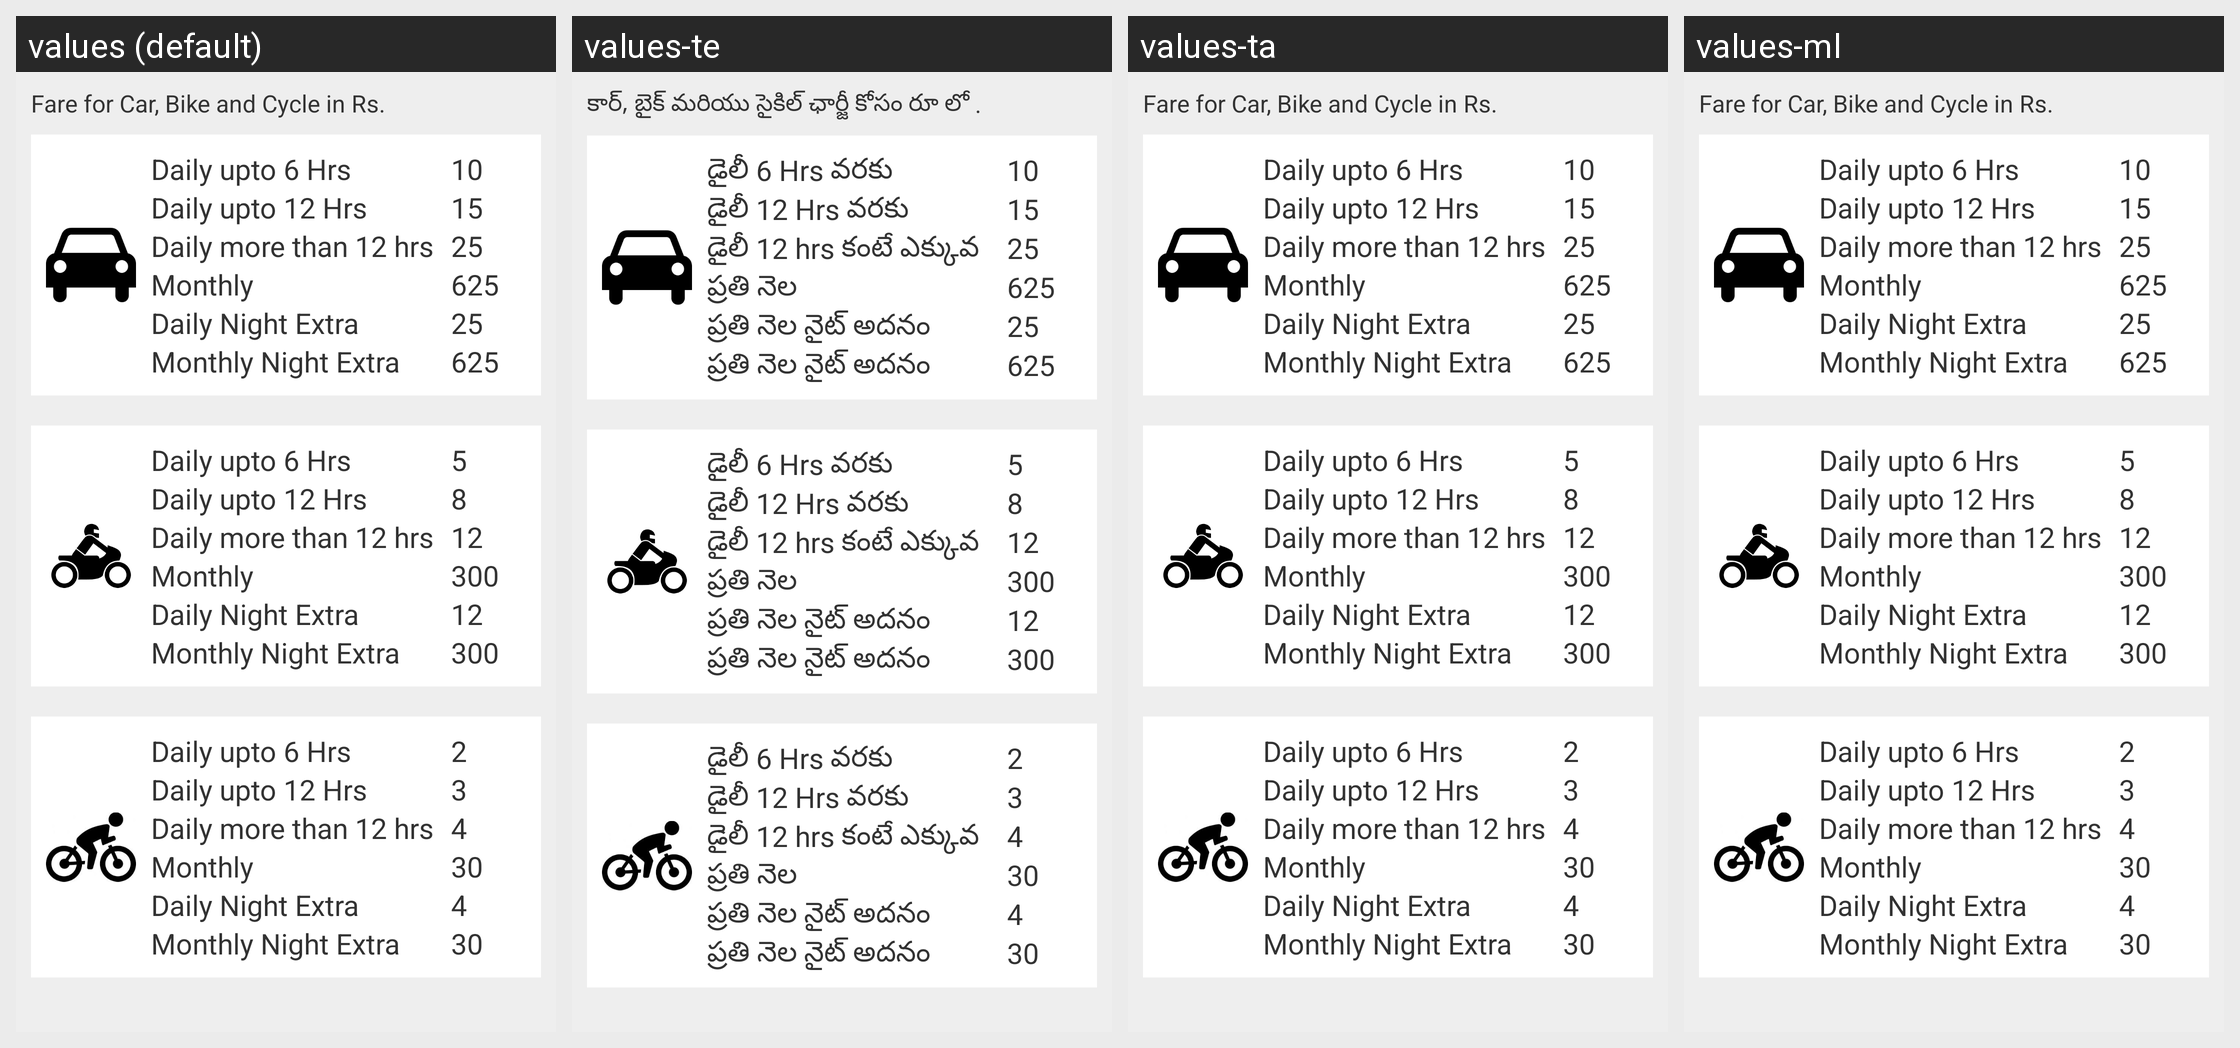

For this localized Android screen grid, give each drawn string resource with its value in every locale shown.
Android screen res/layout/parking.xml rendered under 4 locales, left to right: values (default), values-te, values-ta, values-ml. Device: Nexus 5 (rendered at 1080×1920; each locale shown at half size, 540×960, under a caption strip naming it); theme AppTheme.
Other locales in the repository, not shown: values-hi, values-kn, values-mr.
Strings drawn on this screen, with the default value and each locale's value (text and hints the layout hard-codes, and strings that could not be matched under every locale, appear in the picture but are not listed):

fare_label
  values: Fare for Car, Bike and Cycle in Rs.
  values-te: కార్, బైక్ మరియు సైకిల్ ఛార్జీ కోసం రూ లో .
  values-ta: Fare for Car, Bike and Cycle in Rs.
  values-ml: Fare for Car, Bike and Cycle in Rs.

daily_upto_6_hrs
  values: Daily upto 6 Hrs
  values-te: డైలీ 6 Hrs వరకు
  values-ta: Daily upto 6 Hrs
  values-ml: Daily upto 6 Hrs

fare_10
  values: 10
  values-te: 10
  values-ta: 10
  values-ml: 10

daily_upto_12_hrs
  values: Daily upto 12 Hrs
  values-te: డైలీ 12 Hrs వరకు
  values-ta: Daily upto 12 Hrs
  values-ml: Daily upto 12 Hrs

fare_15
  values: 15
  values-te: 15
  values-ta: 15
  values-ml: 15

daily_more_than_12_hrs
  values: Daily more than 12 hrs
  values-te: డైలీ 12 hrs కంటే ఎక్కువ
  values-ta: Daily more than 12 hrs
  values-ml: Daily more than 12 hrs

fare_25
  values: 25
  values-te: 25
  values-ta: 25
  values-ml: 25

monthly
  values: Monthly
  values-te: ప్రతి నెల
  values-ta: Monthly
  values-ml: Monthly

fare_625
  values: 625
  values-te: 625
  values-ta: 625
  values-ml: 625

daily_night_extra
  values: Daily Night Extra
  values-te: ప్రతి నెల నైట్ అదనం
  values-ta: Daily Night Extra
  values-ml: Daily Night Extra

monthly_night_extra
  values: Monthly Night Extra
  values-te: ప్రతి నెల నైట్ అదనం
  values-ta: Monthly Night Extra
  values-ml: Monthly Night Extra

fare_5
  values: 5
  values-te: 5
  values-ta: 5
  values-ml: 5

fare_8
  values: 8
  values-te: 8
  values-ta: 8
  values-ml: 8

fare_12
  values: 12
  values-te: 12
  values-ta: 12
  values-ml: 12

fare_300
  values: 300
  values-te: 300
  values-ta: 300
  values-ml: 300

fare_2
  values: 2
  values-te: 2
  values-ta: 2
  values-ml: 2

fare_3
  values: 3
  values-te: 3
  values-ta: 3
  values-ml: 3

fare_4
  values: 4
  values-te: 4
  values-ta: 4
  values-ml: 4

fare_30
  values: 30
  values-te: 30
  values-ta: 30
  values-ml: 30
